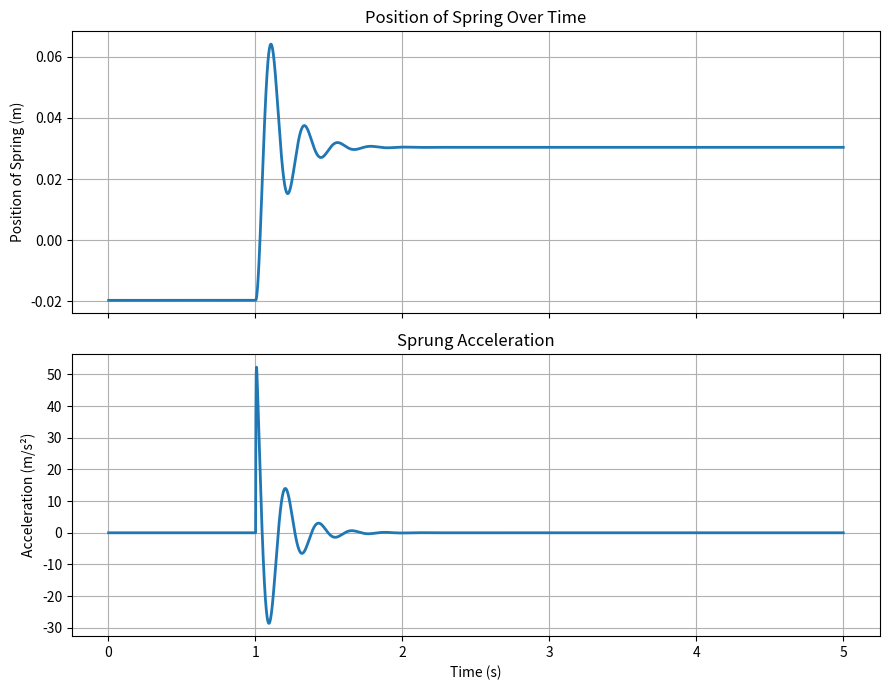

Python code for this plot: (Note: this script raises an exception after producing the figure.)
import numpy as np
import matplotlib.pyplot as plt
from pathlib import Path



# ==========================================
# Parameters
# ==========================================

g = 9.81


# Sprung mass

ms = 310 / 4


# Unsprung mass

mu = 15 - 4



# ==========================================
# Suspension parameters
# ==========================================

ks = 70000       # spring stiffness

kt = 99000       # tire stiffness

c = 4000         # damping



# Initial velocity

vs = 0.0

vu = 0.0



# ==========================================
# Static equilibrium initialization
# ==========================================

# Unsprung force

Fu_i = -(ms + mu) * g


# Sprung force

Fs_i = -ms * g



# Tire compression

zu = Fu_i / kt


# Sprung displacement

zs = zu + Fs_i / ks



zr = 0.0



# ==========================================
# Simulation setup
# ==========================================

dt = 0.001

t = 0.0


T_end = 5



# Storage

as_list = []

zs_list = []

t_list = []



# ==========================================
# Euler integration
# ==========================================

while t < T_end:


    # Road step input

    if t > 1.0:
        zr = 0.05
    else:
        zr = 0.0



    # Suspension force

    Fs = ks * (zu - zs)


    # Damper force

    Fd = c * (vu - vs)


    # Tire force

    Ft = kt * (zr - zu)



    # Accelerations

    a_s = (
        -ms*g
        + Fs
        + Fd
    ) / ms



    a_u = (
        -mu*g
        - Fs
        - Fd
        + Ft
    ) / mu



    # Update time

    t += dt



    # Velocity update

    vs += a_s * dt

    vu += a_u * dt



    # Position update

    zs += vs * dt

    zu += vu * dt



    # Save data

    as_list.append(
        a_s
    )

    zs_list.append(
        zs
    )

    t_list.append(
        t
    )



# Convert numpy array

t_list = np.array(t_list)

zs_list = np.array(zs_list)

as_list = np.array(as_list)



# ==========================================
# Maximum value
# ==========================================

maxZs = np.max(
    zs_list
)


maxAs = np.max(
    as_list
)



print(
    f"Maximum Position of Spring: {maxZs:.6f} m"
)


print(
    f"Maximum Acceleration: {maxAs:.6f} m/s^2"
)



# ==========================================
# Plot
# ==========================================

fig, ax = plt.subplots(
    2,
    1,
    figsize=(9,7),
    sharex=True
)



# Position

ax[0].plot(
    t_list,
    zs_list,
    linewidth=2
)


ax[0].set_ylabel(
    "Position of Spring (m)"
)


ax[0].set_title(
    "Position of Spring Over Time"
)


ax[0].grid(True)



# Acceleration

ax[1].plot(
    t_list,
    as_list,
    linewidth=2
)


ax[1].set_xlabel(
    "Time (s)"
)


ax[1].set_ylabel(
    "Acceleration (m/s²)"
)


ax[1].set_title(
    "Sprung Acceleration"
)


ax[1].grid(True)



plt.tight_layout()



# ==========================================
# Save figure
# ==========================================

save_path = (
    Path(__file__).parent /
    "quarter_car_euler_response.png"
)


plt.savefig(
    save_path,
    dpi=300,
    bbox_inches="tight"
)


plt.show()


print(
    f"Figure saved to: {save_path}"
)
